Run: headless pygame with SDL's dummy video driver; simulated clock (each Clock.tick advances the game by its frame time, no real sleeping); random seed 0; keys injected as events and as key.get_pressed() state; no mouse input.
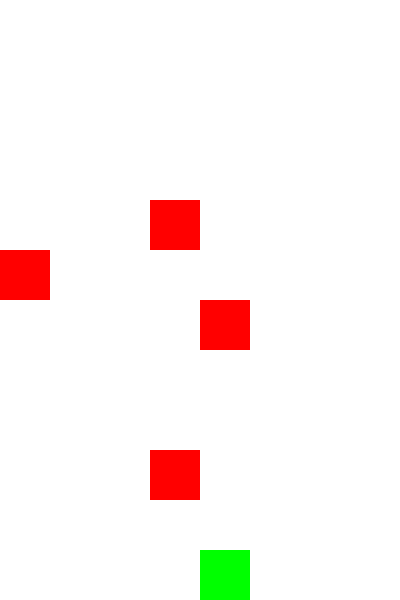
Frame 1 of 4 · flips 1–60 · no input
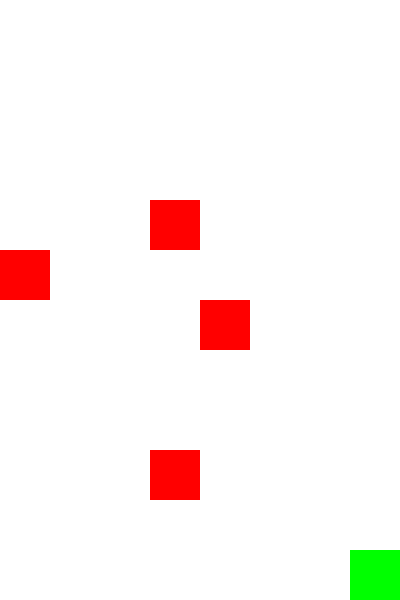
Frame 2 of 4 · flips 61–180 · tapped SPACE, RETURN · held RIGHT (→), D
Frame 3 of 4 · flips 181–300 · held DOWN (↓), S · screen unchanged from frame 2, image omitted
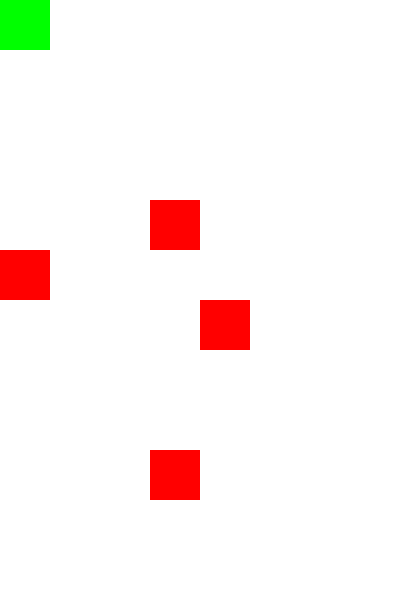
Frame 4 of 4 · flips 301–420 · held LEFT (←), A, UP (↑), W

The pygame program that drew these frames:

import pygame
import random

pygame.init()


largeur_fenetre = 400
hauteur_fenetre = 600
taille_case = 50

BLANC = (255, 255, 255)
VERT = (0, 255, 0)
BLEU = (0, 0, 255)
ROUGE = (255, 0, 0)

fenetre = pygame.display.set_mode((largeur_fenetre, hauteur_fenetre))
pygame.display.set_caption("Tortue Montante")


pos_tortue = [largeur_fenetre // 2, hauteur_fenetre - taille_case]


obstacles = []

tortue = pygame.Rect(pos_tortue[0], pos_tortue[1], taille_case, taille_case)

def creer_obstacles():
    obstacles.clear()
    for i in range(0, hauteur_fenetre, taille_case):
        for j in range(0, largeur_fenetre, taille_case):
            if random.random() < 0.1:  # 10% de chance de mettre un déchet sur chaque case
                obstacles.append(pygame.Rect(j, i, taille_case, taille_case))

# Création initiale des obstacles
creer_obstacles()

# Boucle de jeu
clock = pygame.time.Clock()
vitesse = 5
score = 0
jeu = True

while jeu:
    for event in pygame.event.get():
        if event.type == pygame.QUIT:
            jeu = False

    # Contrôles de la tortue
    keys = pygame.key.get_pressed()
    if keys[pygame.K_LEFT] and tortue.x > 0:
        tortue.x -= taille_case
    if keys[pygame.K_RIGHT] and tortue.x < largeur_fenetre - taille_case:
        tortue.x += taille_case
    if keys[pygame.K_UP] and tortue.y > 0:
        tortue.y -= taille_case
    if keys[pygame.K_DOWN] and tortue.y < hauteur_fenetre - taille_case:
        tortue.y += taille_case

    # Vérification de la collision avec les déchets
    for obstacle in obstacles:
        if tortue.colliderect(obstacle):
            print("Vous avez touché un déchet ! Repartie au départ.")
            tortue.x = largeur_fenetre // 2
            tortue.y = hauteur_fenetre - taille_case
            break

    # Vérification si la tortue atteint la fin de la matrice
    if tortue.y <= 0:
        print("Bravo ! Vous avez gagné !")
        jeu = False

    
    fenetre.fill(BLANC)

    # Dessin de la tortue
    pygame.draw.rect(fenetre, VERT, tortue)

    # Dessin des obstacles
    for obstacle in obstacles:
        pygame.draw.rect(fenetre, ROUGE, obstacle)

    # Mise à jour de l'affichage
    pygame.display.flip()

    # Limitation de la vitesse de la boucle
    clock.tick(vitesse)

# Quitter pygame
pygame.quit()
